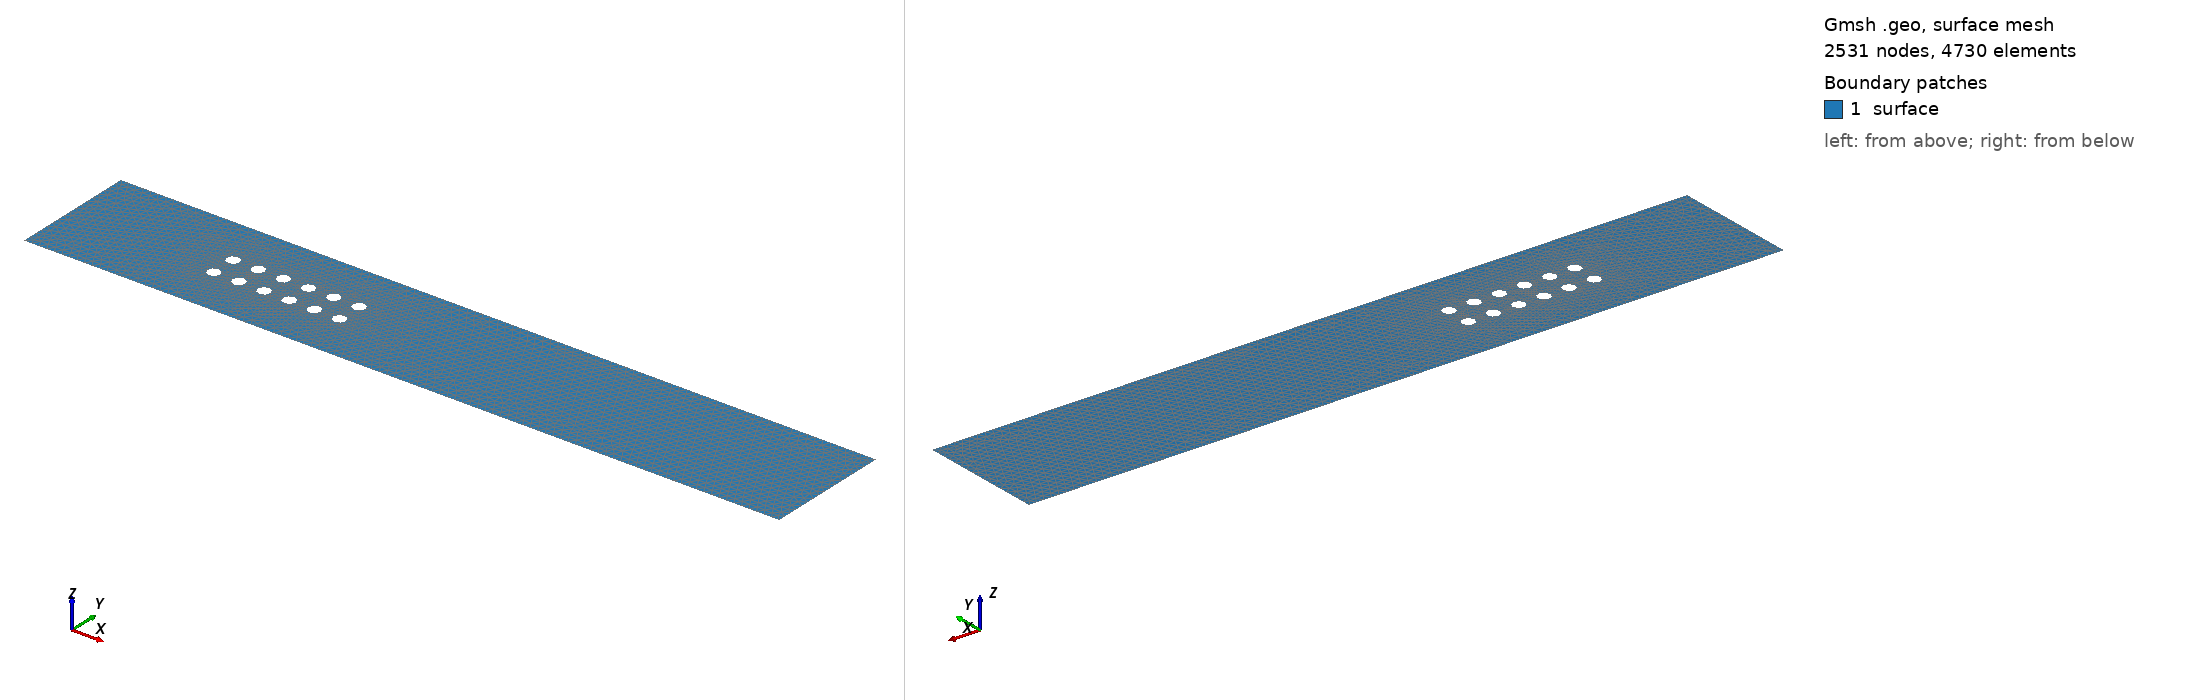

Gmsh geometry script, surface-meshed: 2531 nodes, 4730 surface elements. Boundary patches (legend numbers): 1 surface. Left view from above one corner, right view from below the opposite corner. Legend entries are the model's physical surfaces. The drawing asked Gmsh for element sizes between 1% and 20% of the model's largest extent; the script's own settings can give other sizes.

=== meioPoroso-teste2.geo (drawn) ===

lc = 0.005; // parede
le = 0.002; // elipse
//+
Point(1) = {0, 0, 0, lc};
Point(2) = {0.6, 0, 0, lc};
Point(3) = {0.6, 0.1, 0, lc};
Point(4) = {0, 0.1, 0, lc};
//+
Line(1) = {1, 2};
Line(2) = {2, 3};
Line(3) = {3, 4};
Line(4) = {4, 1};
//+
Curve Loop(1) = {3, 4, 1, 2};

xc = 0.12; // x centro da 1a. elipse
yc = 0.04; // y centro da 1a. elipse
rh = 0.005; // raio horizontal
rv = 0.005; // raio vertical
kh = 0.02; // permeabilidade horizontal
kv = 0.02; // permeabilidade vertical
nh = 6; // total de obstaculos horizontais
nv = 2; // total de obstaculos verticais

// elipses horizontais (nh) e verticais (nv)
count=0;counte=0;countl=2;
For v In {0:nv-1}
 For h In {0:nh-1}
  //+
  Point(5+count) = {   xc+kh*(h),    yc+kv*(v), 0, le};
  Point(6+count) = {xc+rh+kh*(h),    yc+kv*(v), 0, le};
  Point(7+count) = {   xc+kh*(h), yc+rv+kv*(v), 0, le};
  Point(8+count) = {xc-rh+kh*(h),    yc+kv*(v), 0, le};
  Point(9+count) = {   xc+kh*(h), yc-rv+kv*(v), 0, le};

  //+
  Ellipse(5+(counte)) = {7+count, 5+count, 5+count, 6+count};
  Ellipse(6+(counte)) = {6+count, 5+count, 5+count, 9+count};
  Ellipse(7+(counte)) = {9+count, 5+count, 5+count, 8+count};
  Ellipse(8+(counte)) = {8+count, 5+count, 5+count, 7+count};

  Curve Loop(countl) = {8+counte, 5+counte, 6+counte, 7+counte};
  count+=5;counte+=4;countl+=1;
 EndFor
EndFor

Plane Surface(1) = {1:nh*nv+1};

//+
Physical Line("inferior", 57) = {1};
Physical Line("superior", 58) = {3};
Physical Line("esquerda", 59) = {4};
Physical Line("direita", 60) = {2};
Physical Line("obstaculo", 61) = {5:nv*nh*4+4};
//+
Physical Surface("surface") = {1};
